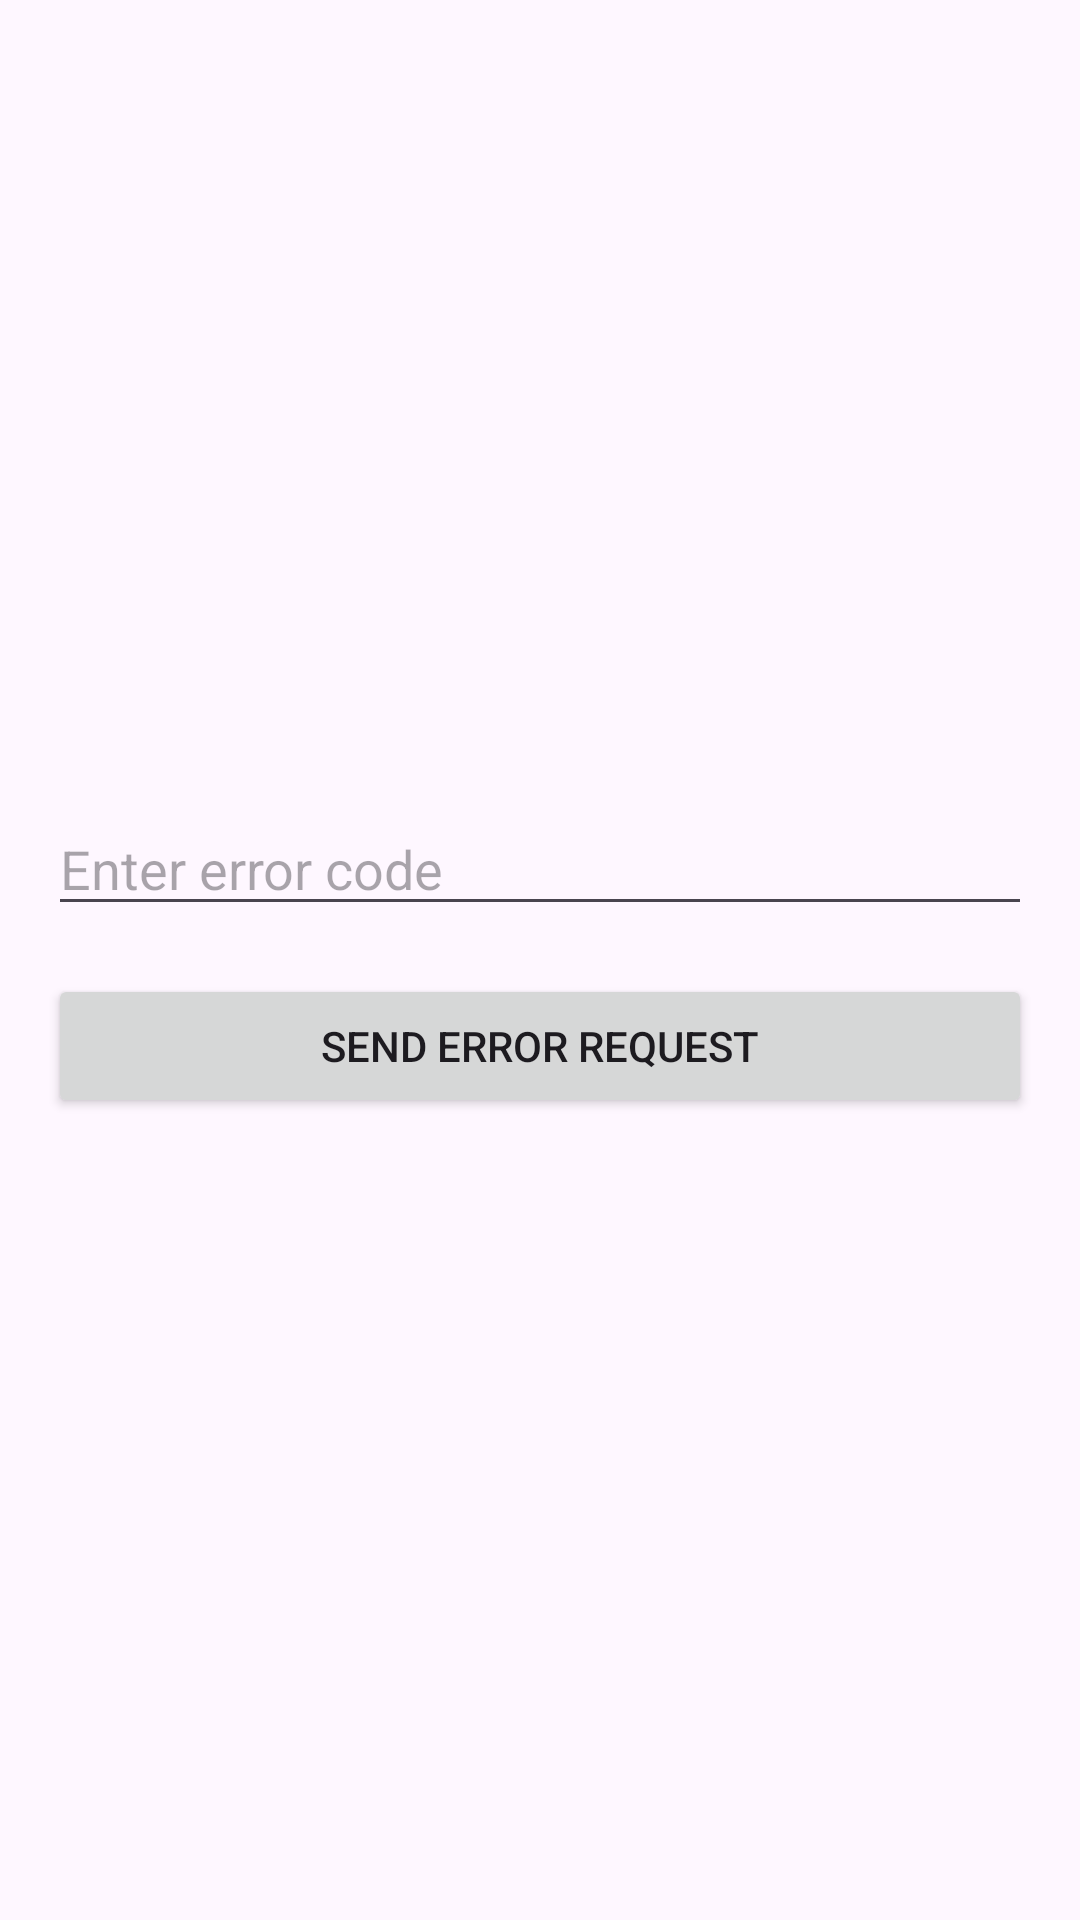

Layout XML and referenced resources for this Android screen:
<!-- AndroidManifest.xml: application theme Theme.StoreClient -->
<!-- res/layout/fragment_test.xml -->
<?xml version="1.0" encoding="utf-8"?>
<FrameLayout xmlns:android="http://schemas.android.com/apk/res/android"
    xmlns:tools="http://schemas.android.com/tools"
    android:layout_width="match_parent"
    android:layout_height="match_parent"
    tools:context=".ui.fragments.TestFragment"
    android:padding="16dp">

    <LinearLayout
        android:layout_width="match_parent"
        android:layout_height="wrap_content"
        android:layout_gravity="center"
        android:orientation="vertical">

        <EditText
            android:id="@+id/errorCodeEditText"
            android:layout_width="match_parent"
            android:layout_height="wrap_content"
            android:hint="Enter error code"
            android:inputType="number"
            android:layout_marginBottom="16dp" />

        <Button
            android:id="@+id/sendErrorButton"
            android:layout_width="match_parent"
            android:layout_height="wrap_content"
            android:text="Send Error Request" />

    </LinearLayout>

</FrameLayout>
<!-- resources referenced by this layout -->
<resources>
  <style name="Theme.StoreClient" parent="Base.Theme.StoreClient" />
  <style name="Base.Theme.StoreClient" parent="Theme.Material3.DayNight.NoActionBar">
          <item name="colorPrimary">#0C3E27</item>         
          <item name="colorPrimaryVariant">#156D5A</item> 
          <item name="colorOnPrimary">#FFFFFF</item>      
          <item name="colorSecondary">#EEA2FF</item>      
          <item name="materialButtonStyle">@style/MyButtonStyle</item>
  
      </style>
  <style name="MyButtonStyle" parent="Widget.Material3.Button">
          <item name="shapeAppearance">@style/MyButtonShape</item>
          <item name="android:textColor">@android:color/white</item>
          <item name="backgroundTint">?attr/colorPrimaryVariant</item>
      </style>
  <style name="MyButtonShape" parent="ShapeAppearance.Material3.SmallComponent">
          <item name="cornerSize">5dp</item> 
      </style>
</resources>
